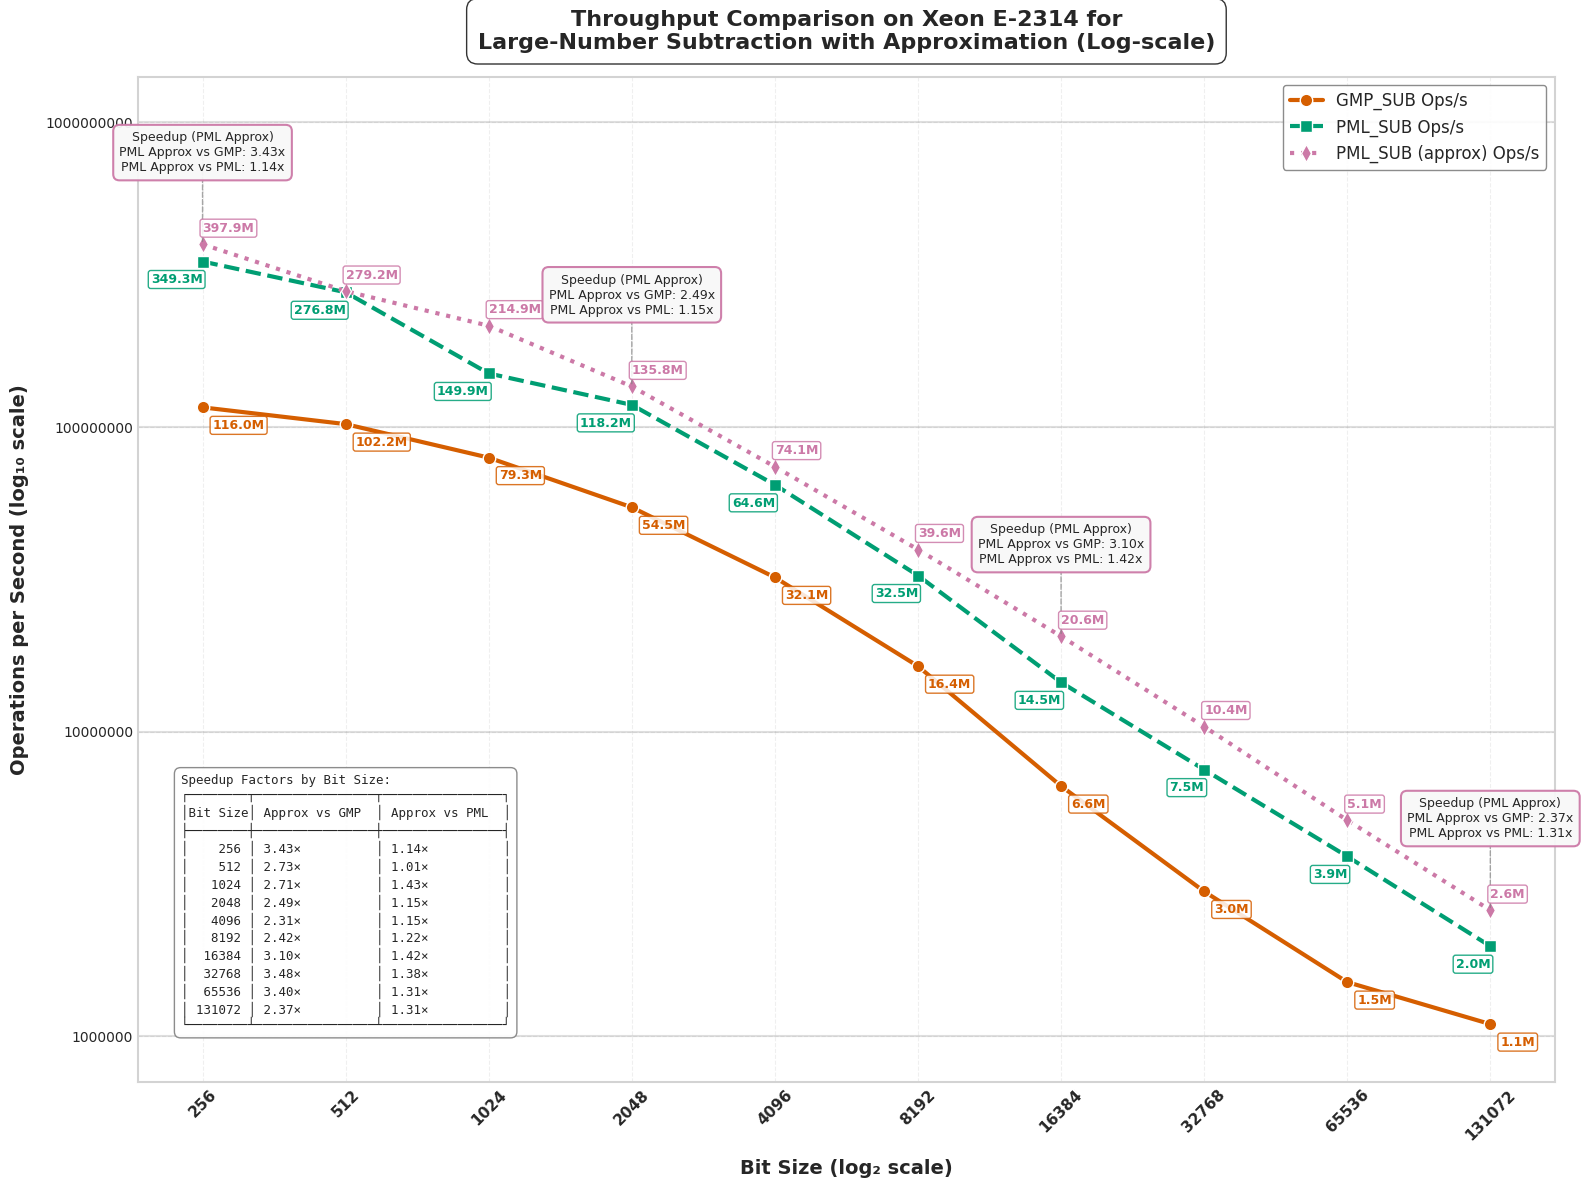

Source code (Python):
import matplotlib.pyplot as plt
import numpy as np
import pandas as pd
from matplotlib import rcParams
from matplotlib.ticker import ScalarFormatter
from matplotlib.lines import Line2D
from matplotlib.patches import FancyArrowPatch, Rectangle

# Apply professional styling
plt.style.use('seaborn-v0_8-whitegrid')
rcParams['font.family'] = 'sans-serif'
rcParams['font.sans-serif'] = ['Arial', 'DejaVu Sans', 'Liberation Sans', 'Bitstream Vera Sans', 'sans-serif']

# Updated data with PML_SUB(approx) data
data = {
    "Bit Size": [256, 512, 1024, 2048, 4096, 8192, 16384, 32768, 65536, 131072],
    "GMP_SUB Ops": [115978795, 102187113, 79311500, 54480050, 32076268, 16394385, 6622956, 2986496, 1505049, 1095606],
    "PML_SUB Ops": [349305404, 276797587, 149858622, 118186196, 64577524, 32534281, 14504626, 7500546, 3891773, 1974289],
    "PML_SUB (approx) Ops": [397850691, 279210706, 214907685, 135801970, 74050656, 39594625, 20550414, 10382399, 5117309, 2591133],
    "Speedup (PML_SUB (approx) vs GMP) Ops": [3.43, 2.73, 2.71, 2.49, 2.31, 2.42, 3.10, 3.48, 3.40, 2.37],
    "Speedup (PML_SUB (approx) vs PML_SUB) Ops": [1.14, 1.01, 1.43, 1.15, 1.15, 1.22, 1.42, 1.38, 1.31, 1.31]
}

df = pd.DataFrame(data)

# Enhanced color palette - color-blind friendly but more vibrant
gmp_color = "#D55E00"      # Red-orange
pml_color = "#009E73"      # Teal green
pml_approx_color = "#CC79A7"  # Purple
bg_color = "#FFFFFF"       # White

# --- Plot: Operations per Second (Log-Log Scale) with enhanced visuals ---
fig1 = plt.figure(figsize=(16, 12), dpi=300)
fig1.patch.set_facecolor(bg_color)
ax1 = fig1.add_subplot(111)
ax1.set_facecolor(bg_color)

# Add subtle grid with lower alpha for cleaner look
ax1.grid(True, linestyle='--', alpha=0.3, color='#CCCCCC')

# Add decade lines for the y-axis to make log scale more obvious
y_decade_lines = [1e6, 1e7, 1e8, 1e9]
for y in y_decade_lines:
    ax1.axhline(y=y, linestyle='-', alpha=0.25, color='gray', zorder=1)

# Plot lines with enhanced styling
gmp_line = ax1.plot(df["Bit Size"], df["GMP_SUB Ops"], 
                   marker='o', linestyle='-', linewidth=3, markersize=9,
                   label="GMP_SUB Ops/s", color=gmp_color, markeredgecolor='white', 
                   markeredgewidth=1, zorder=3)

pml_line = ax1.plot(df["Bit Size"], df["PML_SUB Ops"], 
                   marker='s', linestyle='--', linewidth=3, markersize=9,
                   label="PML_SUB Ops/s", color=pml_color, markeredgecolor='white', 
                   markeredgewidth=1, zorder=3)

# Add the new PML_SUB(approx) line
pml_approx_line = ax1.plot(df["Bit Size"], df["PML_SUB (approx) Ops"], 
                          marker='d', linestyle=':', linewidth=3, markersize=9,
                          label="PML_SUB (approx) Ops/s", color=pml_approx_color, markeredgecolor='white', 
                          markeredgewidth=1, zorder=3)

# Place callout boxes at strategic points
selected_indices = [0, 3, 6, 9]  # First, middle, and last points

for i in selected_indices:
    bit_size = df["Bit Size"][i]
    pml_ops = df["PML_SUB Ops"][i]
    pml_approx_ops = df["PML_SUB (approx) Ops"][i]
    
    # Create a callout box for PML_SUB(approx)
    # Position it ABOVE the data point with some padding
    box_y = pml_approx_ops * 2.0  # Position ABOVE PML_SUB(approx) line
    
    # Format the speedup values for PML_SUB(approx)
    speedup_gmp = df["Speedup (PML_SUB (approx) vs GMP) Ops"][i]
    speedup_pml = df["Speedup (PML_SUB (approx) vs PML_SUB) Ops"][i]
    
    # Create the callout text
    callout_text = f"Speedup (PML Approx)\nPML Approx vs GMP: {speedup_gmp:.2f}x\nPML Approx vs PML: {speedup_pml:.2f}x"
    
    # Add a fancy box with the speedup information
    props = dict(boxstyle='round,pad=0.5', facecolor='#F8F8F8', alpha=0.95, 
                edgecolor=pml_approx_color, linewidth=1.5)
    
    # Connect the box to the PML_SUB(approx) data point with a line
    ax1.annotate('', xy=(bit_size, pml_approx_ops), xytext=(bit_size, box_y),
                arrowprops=dict(arrowstyle='-', color='gray', linewidth=1, 
                               linestyle='--', alpha=0.7))
    
    # Add text box
    ax1.text(bit_size, box_y, callout_text, 
            ha='center', va='center', fontsize=9, 
            bbox=props, zorder=5)

# Operations annotations - for clarity and readability
for i in range(0, len(df["Bit Size"]), 1):  # Annotate each point
    bit_size = df["Bit Size"][i]
    
    # Format ops values in millions (M) for readability
    gmp_ops_fmt = f"{df['GMP_SUB Ops'][i]/1e6:.1f}M"
    pml_ops_fmt = f"{df['PML_SUB Ops'][i]/1e6:.1f}M"
    pml_approx_ops_fmt = f"{df['PML_SUB (approx) Ops'][i]/1e6:.1f}M"
    
    # GMP ops annotation
    ax1.text(bit_size * 1.05, df["GMP_SUB Ops"][i] * 0.85,  
             gmp_ops_fmt, 
             fontsize=9, ha='left', color=gmp_color, fontweight="bold", 
             bbox=dict(facecolor='white', alpha=0.85, edgecolor=gmp_color, 
                      boxstyle='round,pad=0.2'))
    
    # PML ops annotation
    ax1.text(bit_size * 1, df["PML_SUB Ops"][i] * 0.85,  
             pml_ops_fmt, 
             fontsize=9, ha='right', color=pml_color, fontweight="bold", 
             bbox=dict(facecolor='white', alpha=0.85, edgecolor=pml_color, 
                      boxstyle='round,pad=0.2'))
    
    # PML_SUB(approx) ops annotation
    ax1.text(bit_size * 1, df["PML_SUB (approx) Ops"][i] * 1.1,  
             pml_approx_ops_fmt, 
             fontsize=9, ha='left', color=pml_approx_color, fontweight="bold", 
             bbox=dict(facecolor='white', alpha=0.85, edgecolor=pml_approx_color, 
                      boxstyle='round,pad=0.2'))

# Scale and label settings
ax1.set_xscale("log", base=2)
ax1.set_yscale("log", base=10)
ax1.set_xticks(df["Bit Size"])
ax1.set_xticklabels(df["Bit Size"], rotation=45, fontsize=11, fontweight="bold")

# Set y-axis ticks at decade marks
ax1.set_yticks([1e6, 1e7, 1e8, 1e9])
formatter = ScalarFormatter()
formatter.set_scientific(False)
ax1.yaxis.set_major_formatter(formatter)

# Axis labels
ax1.set_xlabel("Bit Size (log₂ scale)", fontsize=14, fontweight="bold", labelpad=12)
ax1.set_ylabel("Operations per Second (log₁₀ scale)", fontsize=14, fontweight="bold", labelpad=12)

# Title
title = ax1.set_title("Throughput Comparison on Xeon E-2314 for\nLarge-Number Subtraction with Approximation (Log-scale)", 
                     fontsize=16, fontweight="bold", pad=20)
plt.setp(title, bbox=dict(facecolor=bg_color, edgecolor=None, alpha=0.8, 
                         pad=5, boxstyle='round,pad=0.5'))

# Enhanced legend for operation throughput
legend = ax1.legend(loc='upper right', fontsize=12, frameon=True, 
                   edgecolor='gray', fancybox=True, framealpha=0.9)

# Create a table-format string with the speedup data for all bit sizes
table_text = "Speedup Factors by Bit Size:\n"
table_text += "┌────────┬────────────────┬────────────────┐\n"
table_text += "│Bit Size│ Approx vs GMP  │ Approx vs PML  │\n"
table_text += "├────────┼────────────────┼────────────────┤\n"

# Add each row of data
for i, bit_size in enumerate(df["Bit Size"]):
    approx_vs_gmp = df["Speedup (PML_SUB (approx) vs GMP) Ops"][i]
    approx_vs_pml = df["Speedup (PML_SUB (approx) vs PML_SUB) Ops"][i]
    
    # Format each row with proper alignment
    bit_size_str = f"{bit_size:6d}"
    approx_vs_gmp_str = f"{approx_vs_gmp:.2f}×"
    approx_vs_pml_str = f"{approx_vs_pml:.2f}×"
    
    table_text += f"│ {bit_size_str} │ {approx_vs_gmp_str:14} │ {approx_vs_pml_str:14} │\n"

# Close the table
table_text += "└────────┴────────────────┴────────────────┘"

# Add explanation box with the data table (at left bottom for better visibility)
ax1.text(0.03, 0.05, table_text, 
         transform=ax1.transAxes, fontsize=9, fontfamily='monospace',
         bbox=dict(facecolor='white', alpha=0.9, edgecolor='gray', boxstyle='round,pad=0.5'),
         ha='left', va='bottom')

# Add a subtle border to the figure
for spine in ax1.spines.values():
    spine.set_edgecolor('lightgray')
    spine.set_linewidth(1.5)

plt.tight_layout(pad=1)
plt.savefig("cpu1_operations_sub_approx.svg", dpi=300, bbox_inches='tight', facecolor=bg_color)
plt.savefig("cpu1_operations_sub_approx.png", dpi=300, bbox_inches='tight', facecolor=bg_color)

print("Generated operations per second visualization for CPU1 data with PML_SUB(approx) comparison.")